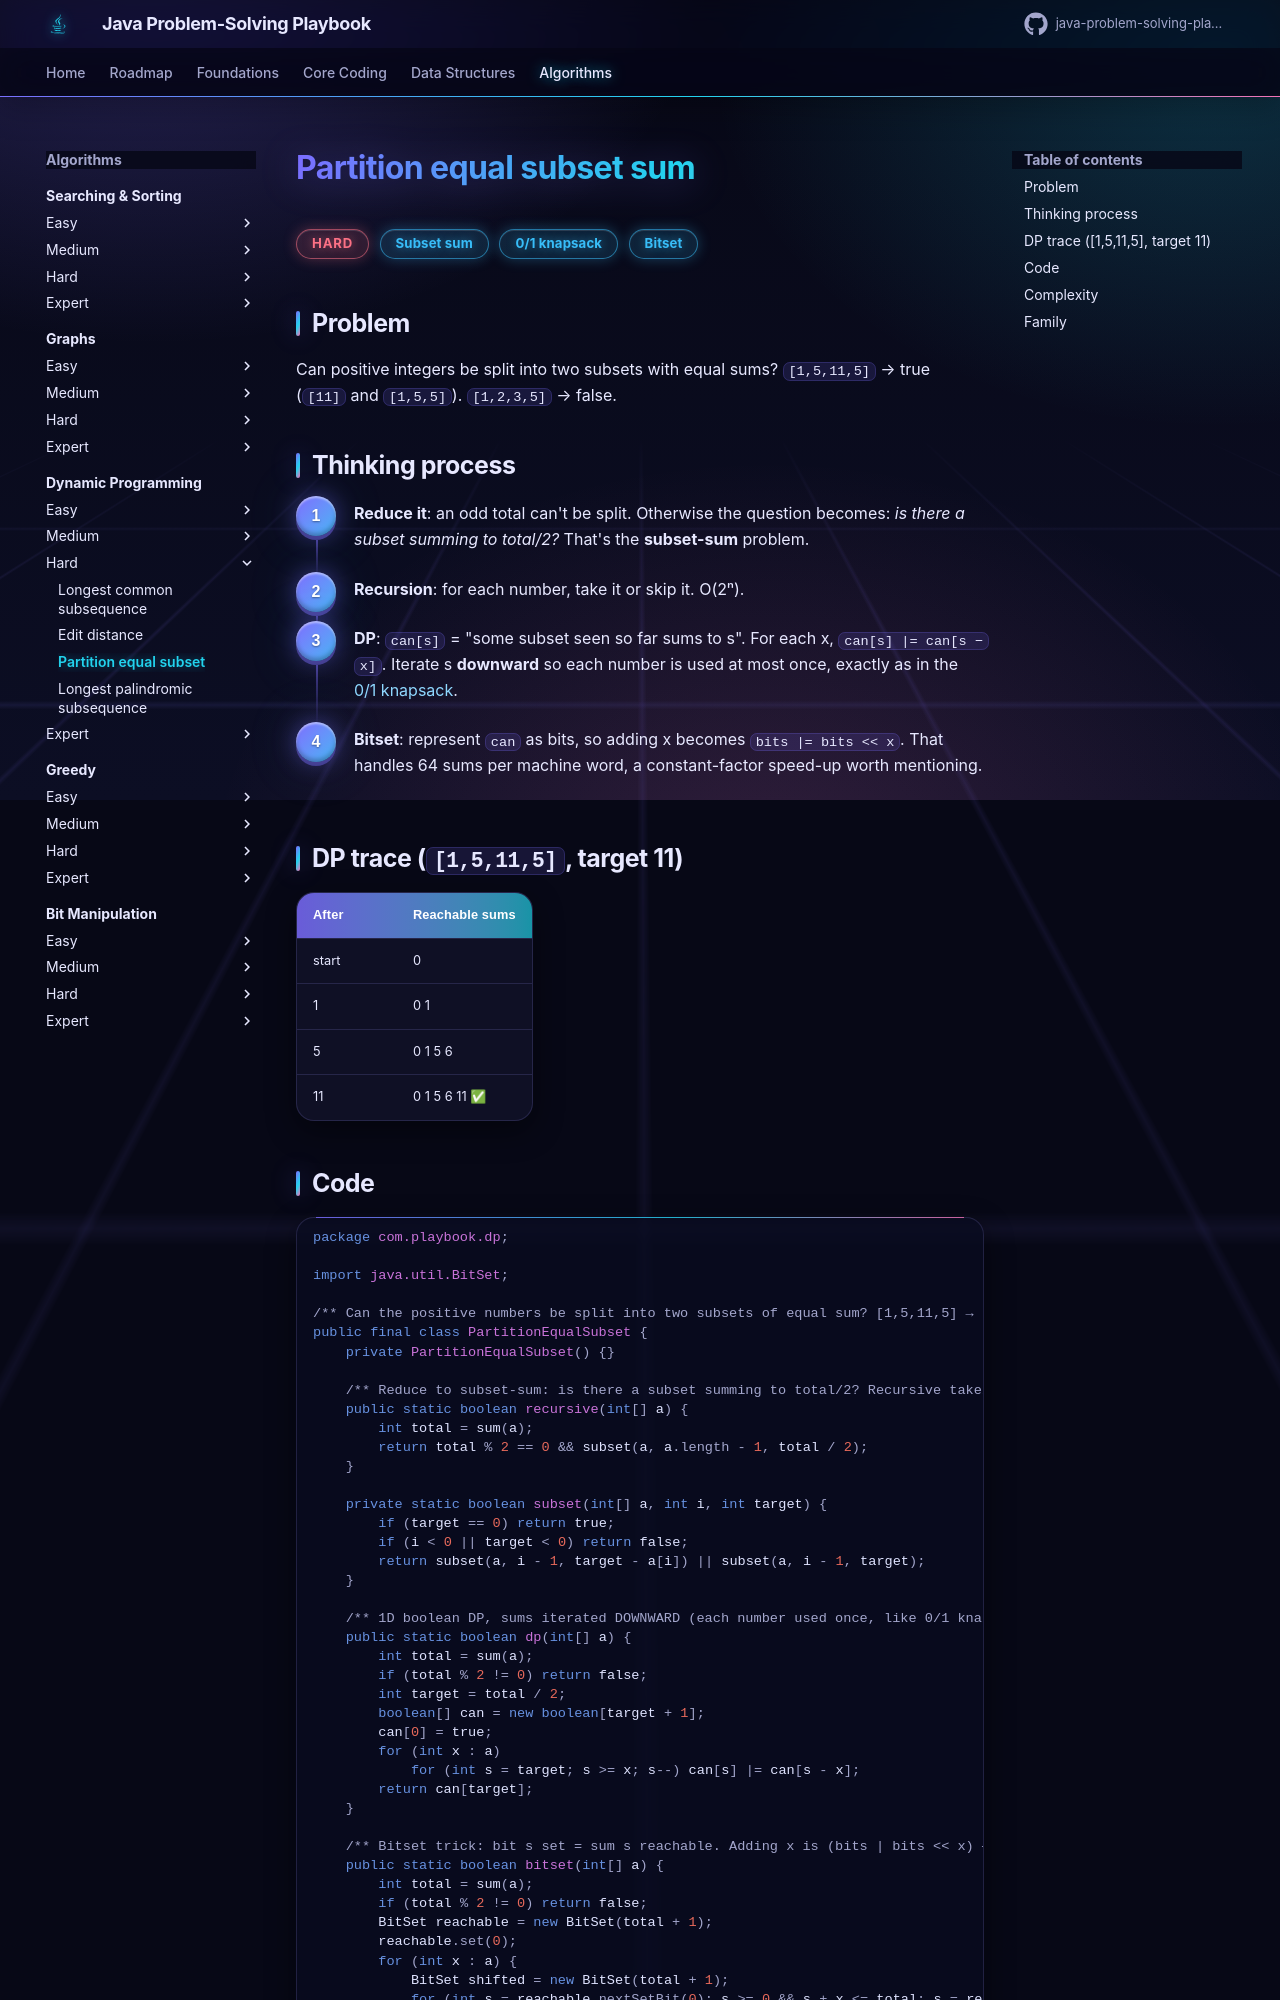

repository: khiruashish/java-problem-solving-playbook · page: 13-dynamic-programming/partition-equal-subset/index.html · generator: mkdocs

# Partition equal subset sum

<span class="badge hard">Hard</span> <span class="badge tag">Subset sum</span> <span class="badge tag">0/1 knapsack</span> <span class="badge tag">Bitset</span>

## Problem
Can positive integers be split into two subsets with equal sums? `[1,5,11,5]` → true (`[11]` and `[1,5,5]`). `[1,2,3,5]` → false.

## Thinking process
<div class="steps" markdown>

1. **Reduce it**: an odd total can't be split. Otherwise the question becomes: *is there a subset summing to total/2?*
   That's the **subset-sum** problem.
2. **Recursion**: for each number, take it or skip it. O(2ⁿ).
3. **DP**: `can[s]` = "some subset seen so far sums to s". For each x, `can[s] |= can[s − x]`. Iterate s **downward** so each
   number is used at most once, exactly as in the [0/1 knapsack](knapsack.md).
4. **Bitset**: represent `can` as bits, so adding x becomes `bits |= bits << x`. That handles 64 sums per machine word,
   a constant-factor speed-up worth mentioning.

</div>
